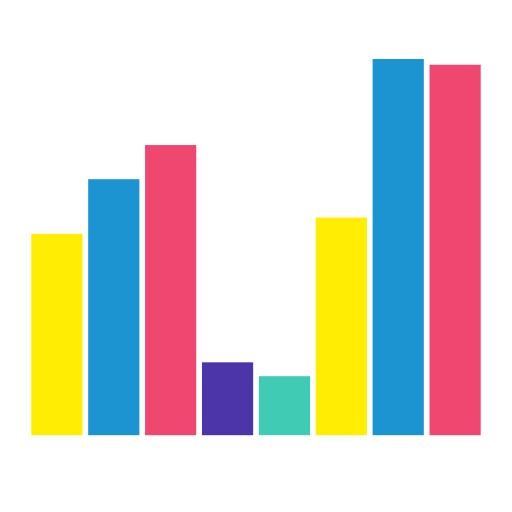
t = 0.00 s
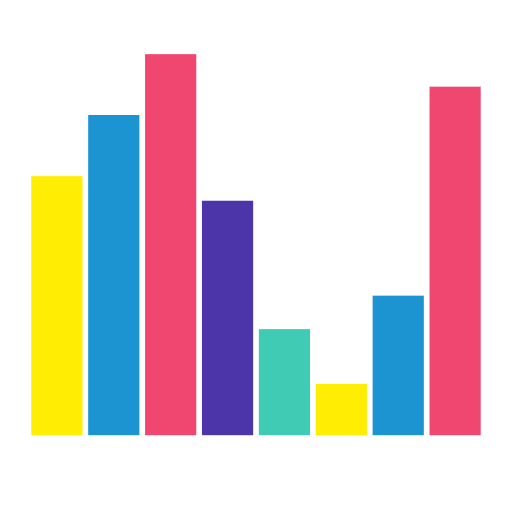
t = 0.22 s
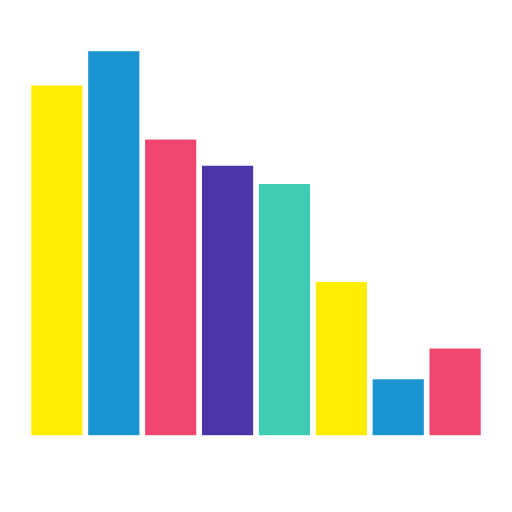
t = 0.43 s
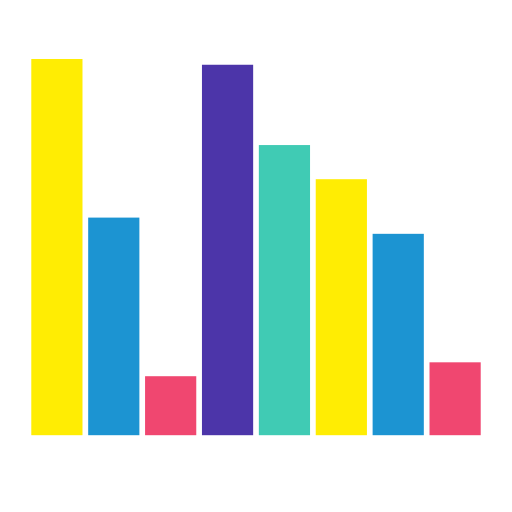
t = 0.65 s
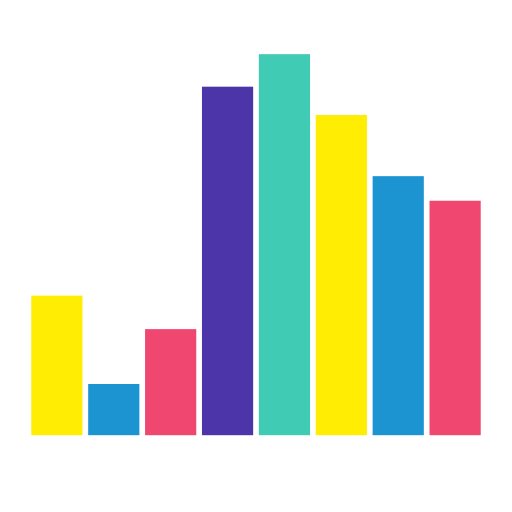
t = 0.87 s
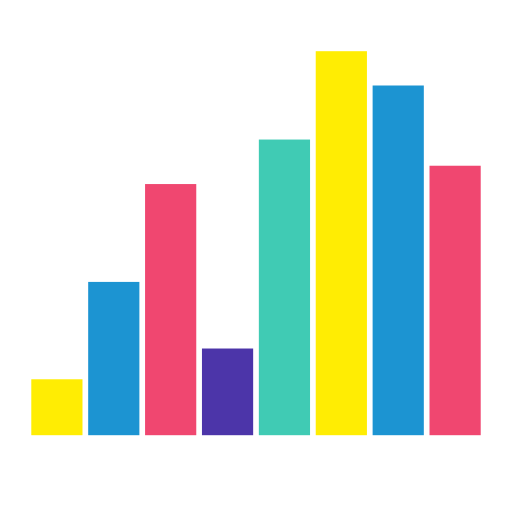
t = 1.08 s

The animated SVG that drew these frames (rendered in a browser with its animation timeline set to each time). Animation: 8 SMIL elements (animate=8); one cycle of 1.30 s, repeats indefinitely.

<svg class="lds-equalizer" width="93px"  height="93px"  xmlns="http://www.w3.org/2000/svg" xmlns:xlink="http://www.w3.org/1999/xlink" viewBox="0 0 100 100" preserveAspectRatio="xMidYMid" style="background: none;"><g transform="rotate(180 50 50)"><rect ng-attr-x="{{11.11111111111111 - config.width/2}}" y="15" ng-attr-width="{{config.width}}" height="45.7913" fill="#F04770" x="6.111111111111111" width="10">
  <animate attributeName="height" calcMode="spline" values="50;75;10;50" times="0;0.33;0.66;1" ng-attr-dur="{{config.speed}}" keySplines="0.5 0 0.5 1;0.5 0 0.5 1;0.5 0 0.5 1" repeatCount="indefinite" begin="-0.325s" dur="1.3">
</animate></rect><rect ng-attr-x="{{22.22222222222222 - config.width/2}}" y="15" ng-attr-width="{{config.width}}" height="50.5588" fill="#1c94d2" x="17.22222222222222" width="10">
  <animate attributeName="height" calcMode="spline" values="50;75;10;50" times="0;0.33;0.66;1" ng-attr-dur="{{config.speed}}" keySplines="0.5 0 0.5 1;0.5 0 0.5 1;0.5 0 0.5 1" repeatCount="indefinite" begin="-0.48750000000000004s" dur="1.3">
</animate></rect><rect ng-attr-x="{{33.333333333333336 - config.width/2}}" y="15" ng-attr-width="{{config.width}}" height="62.452" fill="#ffed03" x="28.333333333333336" width="10">
  <animate attributeName="height" calcMode="spline" values="50;75;10;50" times="0;0.33;0.66;1" ng-attr-dur="{{config.speed}}" keySplines="0.5 0 0.5 1;0.5 0 0.5 1;0.5 0 0.5 1" repeatCount="indefinite" begin="-0.65s" dur="1.3">
</animate></rect><rect ng-attr-x="{{44.44444444444444 - config.width/2}}" y="15" ng-attr-width="{{config.width}}" height="74.4165" fill="#40cbb4" x="39.44444444444444" width="10">
  <animate attributeName="height" calcMode="spline" values="50;75;10;50" times="0;0.33;0.66;1" ng-attr-dur="{{config.speed}}" keySplines="0.5 0 0.5 1;0.5 0 0.5 1;0.5 0 0.5 1" repeatCount="indefinite" begin="-0.8125s" dur="1.3">
</animate></rect><rect ng-attr-x="{{55.55555555555556 - config.width/2}}" y="15" ng-attr-width="{{config.width}}" height="68.3185" fill="#4c35a9" x="50.55555555555556" width="10">
  <animate attributeName="height" calcMode="spline" values="50;75;10;50" times="0;0.33;0.66;1" ng-attr-dur="{{config.speed}}" keySplines="0.5 0 0.5 1;0.5 0 0.5 1;0.5 0 0.5 1" repeatCount="indefinite" begin="-0.9750000000000001s" dur="1.3">
</animate></rect><rect ng-attr-x="{{66.66666666666667 - config.width/2}}" y="15" ng-attr-width="{{config.width}}" height="20.549" fill="#F04770" x="61.66666666666667" width="10">
  <animate attributeName="height" calcMode="spline" values="50;75;10;50" times="0;0.33;0.66;1" ng-attr-dur="{{config.speed}}" keySplines="0.5 0 0.5 1;0.5 0 0.5 1;0.5 0 0.5 1" repeatCount="indefinite" begin="-0.1625s" dur="1.3">
</animate></rect><rect ng-attr-x="{{77.77777777777777 - config.width/2}}" y="15" ng-attr-width="{{config.width}}" height="10.0003" fill="#1c94d2" x="72.77777777777777" width="10">
  <animate attributeName="height" calcMode="spline" values="50;75;10;50" times="0;0.33;0.66;1" ng-attr-dur="{{config.speed}}" keySplines="0.5 0 0.5 1;0.5 0 0.5 1;0.5 0 0.5 1" repeatCount="indefinite" begin="0s" dur="1.3">
</animate></rect><rect ng-attr-x="{{88.88888888888889 - config.width/2}}" y="15" ng-attr-width="{{config.width}}" height="27.4149" fill="#ffed03" x="83.88888888888889" width="10">
  <animate attributeName="height" calcMode="spline" values="50;75;10;50" times="0;0.33;0.66;1" ng-attr-dur="{{config.speed}}" keySplines="0.5 0 0.5 1;0.5 0 0.5 1;0.5 0 0.5 1" repeatCount="indefinite" begin="-1.1375s" dur="1.3">
</animate></rect></g></svg>
